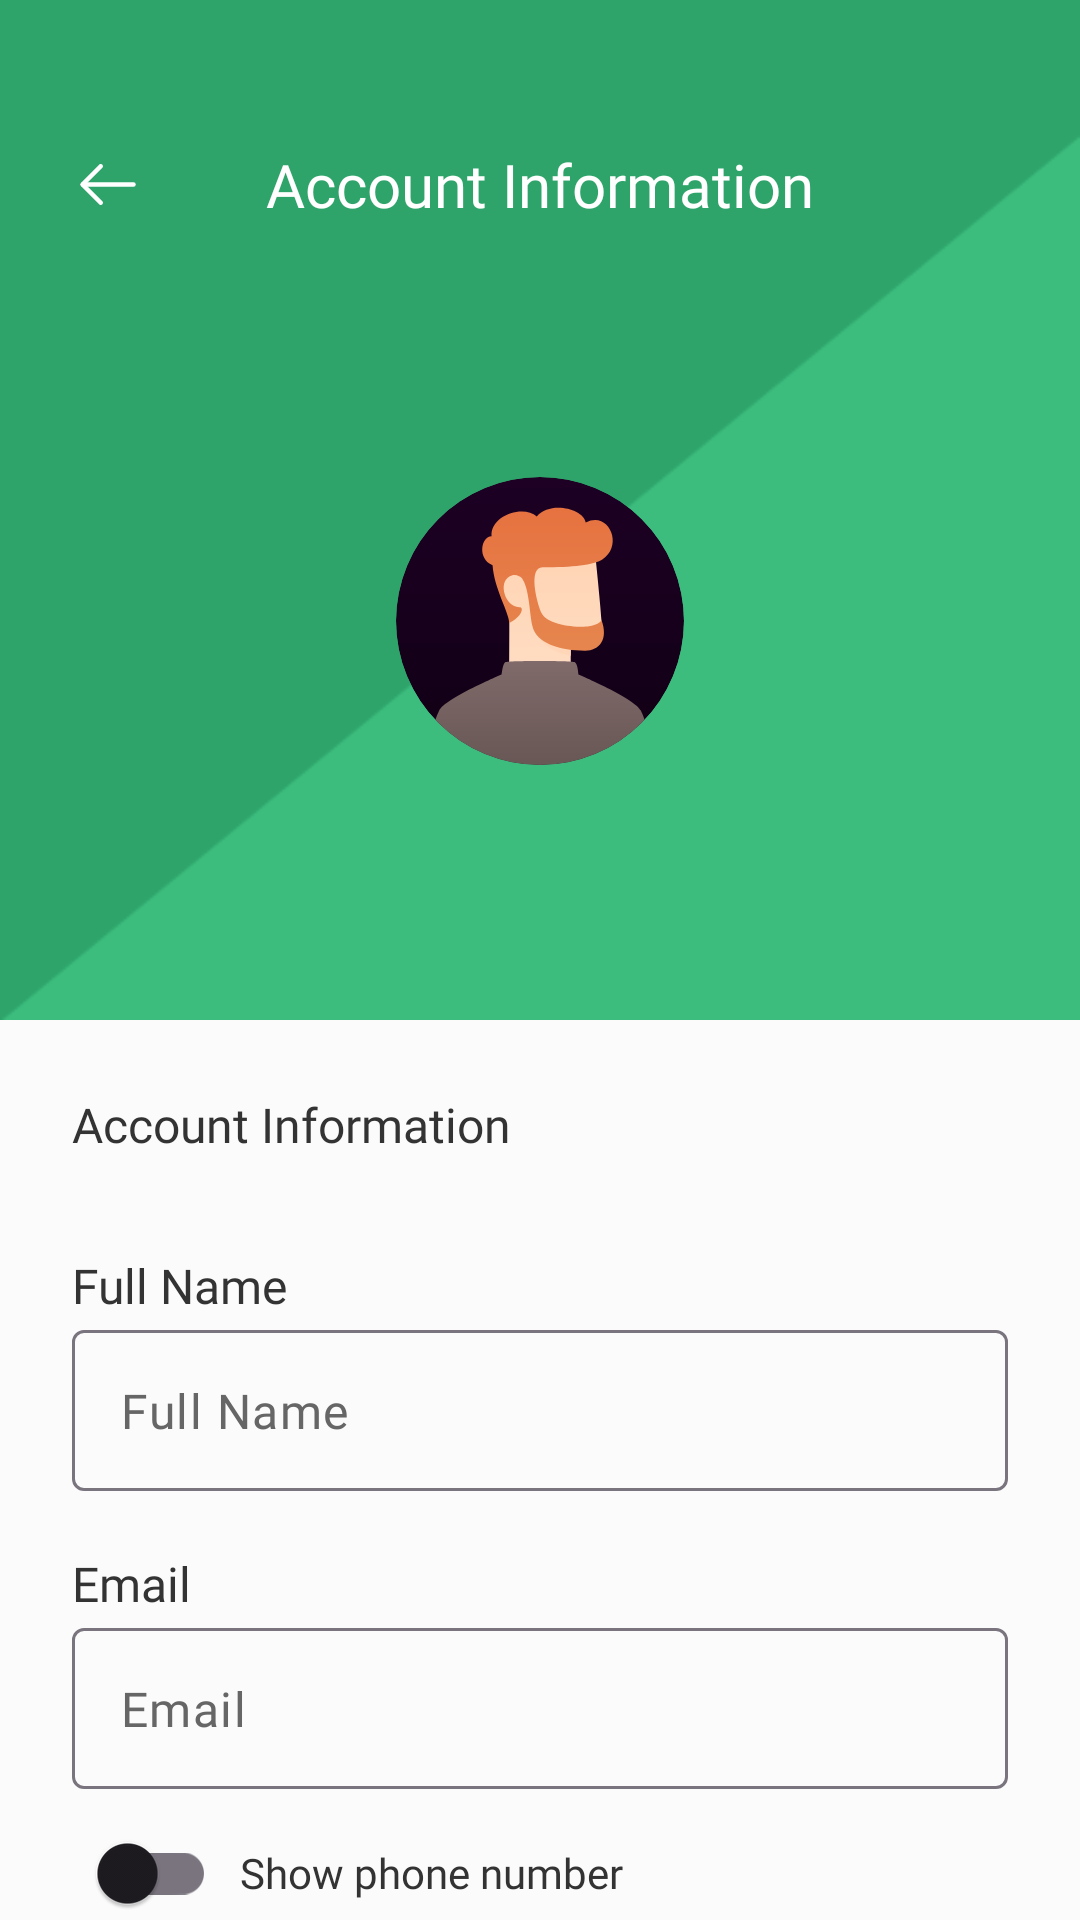

Android layout source for this screen:
<!-- AndroidManifest.xml: application theme Theme.Trakki -->
<!-- res/layout/activity_info.xml -->
<?xml version="1.0" encoding="utf-8"?>
<LinearLayout xmlns:android="http://schemas.android.com/apk/res/android"
    xmlns:app="http://schemas.android.com/apk/res-auto"
    xmlns:tools="http://schemas.android.com/tools"
    android:layout_width="match_parent"

    android:layout_height="match_parent"
    >

    <androidx.core.widget.NestedScrollView
        android:layout_width="match_parent"
        android:layout_height="match_parent"


        android:background="#FBFBFB">

        <LinearLayout
            android:layout_width="match_parent"
            android:layout_height="wrap_content"
            android:orientation="vertical">


            <LinearLayout
                android:layout_width="match_parent"
                android:layout_height="340sp"
                android:background="@drawable/back2"
                android:orientation="vertical">

                <LinearLayout
                    android:layout_width="match_parent"
                    android:layout_height="wrap_content"
                    android:layout_marginBottom="24sp"
                    android:gravity="center_vertical"
                    android:orientation="horizontal"
                    android:paddingHorizontal="24sp"
                    android:paddingVertical="48sp">

                    <ImageView
                        android:id="@+id/back"
                        android:layout_width="wrap_content"
                        android:layout_height="wrap_content"

                        android:src="@drawable/arrow" />


                    <TextView
                        android:layout_width="wrap_content"
                        android:layout_height="wrap_content"
                        android:layout_weight="1"
                        android:fontFamily="@font/plusjakartasans_bold"
                        android:text="Account Information"
                        android:textAlignment="center"
                        android:textColor="@color/white"
                        android:textSize="20sp" />

                    <ImageView
                        android:layout_width="24sp"
                        android:layout_height="24sp" />


                </LinearLayout>

                <ImageView
                    android:layout_width="96sp"
                    android:layout_height="wrap_content"
                    android:layout_gravity="center"
                    android:layout_marginTop="12sp"
                    android:layout_marginBottom="10sp"
                    android:src="@drawable/user" />


            </LinearLayout>

            <LinearLayout
                android:id="@+id/bottom"
                android:layout_width="match_parent"
                android:layout_height="wrap_content"
                android:layout_marginHorizontal="24sp"
                android:orientation="vertical"
                android:paddingVertical="24sp">


                <TextView
                    android:layout_width="wrap_content"
                    android:layout_height="wrap_content"
                    android:layout_marginBottom="16sp"
                    android:fontFamily="@font/plusjakartasans_bold"
                    android:text="Account Information"
                    android:textColor="#333333"

                    android:textSize="16sp" />



                <LinearLayout
                    android:layout_width="match_parent"
                    android:layout_height="wrap_content"
                    android:orientation="vertical"
                    android:layout_marginTop="16dp"

                    >
                    <TextView
                        android:layout_width="match_parent"
                        android:layout_height="wrap_content"
                        style="@style/LabelStyle"
                        android:id="@+id/nameLabel"
                        android:text="Full Name"/>

                    <com.google.android.material.textfield.TextInputLayout
                        android:id="@+id/nameLayout"
                        android:layout_width="match_parent"
                        android:layout_height="wrap_content"
                        app:endIconMode="custom"

                        app:hintEnabled="false"
                        >

                        <EditText
                            android:layout_width="match_parent"
                            android:layout_height="wrap_content"
                            android:hint="Full Name"
                            android:id="@+id/name"
                            android:inputType="textEmailAddress"
                            style="@style/EditTextStyle"

                            />
                    </com.google.android.material.textfield.TextInputLayout>


                </LinearLayout>

                <LinearLayout
                    android:layout_width="match_parent"
                    android:layout_height="wrap_content"
                    android:orientation="vertical"
                    android:layout_marginTop="16dp"

                    >
                    <TextView
                        android:layout_width="match_parent"
                        android:layout_height="wrap_content"
                        style="@style/LabelStyle"
                        android:id="@+id/EmailLabel"
                        android:text="Email"/>

                    <com.google.android.material.textfield.TextInputLayout
                        android:id="@+id/emailLayout"
                        android:layout_width="match_parent"
                        android:layout_height="wrap_content"
                        app:endIconMode="custom"

                        app:hintEnabled="false"
                        >

                        <EditText
                            android:layout_width="match_parent"
                            android:layout_height="wrap_content"
                            android:hint="Email"
                            android:id="@+id/email"
                            android:inputType="textEmailAddress"
                            style="@style/EditTextStyle"

                            />
                    </com.google.android.material.textfield.TextInputLayout>


                </LinearLayout>


                <LinearLayout
                    android:layout_width="match_parent"
                    android:layout_height="wrap_content"
                    android:orientation="vertical"
                    android:id="@+id/phoneContainer"
                    android:visibility="gone"
                    android:layout_marginTop="16dp"

                    >
                    <TextView
                        android:layout_width="match_parent"
                        android:layout_height="wrap_content"
                        style="@style/LabelStyle"
                        android:id="@+id/phoneLabel"
                        android:text="Phone Number"/>

                    <com.google.android.material.textfield.TextInputLayout
                        android:id="@+id/phoneLayout"
                        android:layout_width="match_parent"
                        android:layout_height="wrap_content"
                        app:endIconMode="custom"

                        app:hintEnabled="false"
                        >

                        <EditText
                            android:layout_width="match_parent"
                            android:layout_height="wrap_content"
                            android:hint="25 030 213"
                            android:id="@+id/phone"
                            android:inputType="phone"
                            style="@style/EditTextStyle"

                            />
                    </com.google.android.material.textfield.TextInputLayout>


                </LinearLayout>
                <LinearLayout
                    xmlns:android="http://schemas.android.com/apk/res/android"
                    android:layout_width="match_parent"
                    android:layout_height="match_parent"
                    android:orientation="horizontal"
                    android:gravity="center_vertical">

                    <androidx.appcompat.widget.SwitchCompat
                        android:id="@+id/switchCompat"
                        android:layout_width="wrap_content"
                        android:layout_height="wrap_content"
                        android:thumbTint="@color/green"
                        android:trackTint="@color/gray"
                        android:layout_gravity="center"
                        android:paddingVertical="8dp" />
                    <TextView
                        android:layout_width="wrap_content"
                        android:layout_height="wrap_content"
                        android:padding="8dp"
                        android:text="Show phone number"
                        android:fontFamily="@font/plusjakartasans_regular"
                        android:textSize="14sp"
                        android:textColor="#333333"/>
                </LinearLayout>
                <Button
                    android:id="@+id/save"
                    android:layout_width="match_parent"
                    android:layout_height="61sp"
                    android:layout_marginTop="16dp"
                    android:backgroundTint="@color/btn"
                    android:padding="16dp"
                    android:text="Save changes"

                    android:textColor="@color/white"
                    app:cornerRadius="0dp" />
            </LinearLayout>


        </LinearLayout>
    </androidx.core.widget.NestedScrollView>

</LinearLayout>
<!-- resources referenced by this layout -->
<resources>
  <color name="btn">#232323</color>
  <color name="gray">#aaaaaa</color>
  <color name="green">#2EA46A</color>
  <color name="white">#FFFFFFFF</color>
  <!-- drawable arrow (drawable) -->
  <vector xmlns:android="http://schemas.android.com/apk/res/android"
      android:width="24dp"
      android:height="25dp"
      android:viewportWidth="24"
      android:viewportHeight="25">
    <path
        android:pathData="M9.57,18.57L3.5,12.5L9.57,6.43"
        android:strokeLineJoin="round"
        android:strokeWidth="1.5"
        android:fillColor="#00000000"
        android:strokeColor="#ffffff"
        android:strokeLineCap="round"/>
    <path
        android:pathData="M20.5,12.5H3.67"
        android:strokeLineJoin="round"
        android:strokeWidth="1.5"
        android:fillColor="#00000000"
        android:strokeColor="#ffffff"
        android:strokeLineCap="round"/>
  </vector>
  <!-- drawable back2: png bitmap (drawable, 5323 bytes) -->
  <!-- drawable user: vector/xml drawable (drawable, 3587 chars, omitted) -->
  <style name="EditTextStyle">
          <item name="android:padding">16dp</item>
  
          <item name="android:layout_marginBottom">4dp</item>
          <item name="android:textSize">16sp</item>
          <item name="android:textColor">#000000</item>
          <item name="android:textColorHint">#666666</item>
          <item name="android:fontFamily">@font/plusjakartasans_regular</item>
          <item name="android:layout_marginTop">4dp</item>
          <item name="android:background">@drawable/edittext_border</item>
  
      </style>
  <style name="LabelStyle">
          <item name="android:textColor">#333333</item>
          <item name="android:textSize">16sp</item>
          <item name="android:fontFamily">@font/plusjakartasans_regular</item>
          <item name="android:layout_marginBottom">4sp</item>
      </style>
  <style name="Theme.Trakki" parent="Base.Theme.Trakki" />
  <style name="Base.Theme.Trakki" parent="Theme.Material3.DayNight.NoActionBar">
          
          
  
      </style>
</resources>
